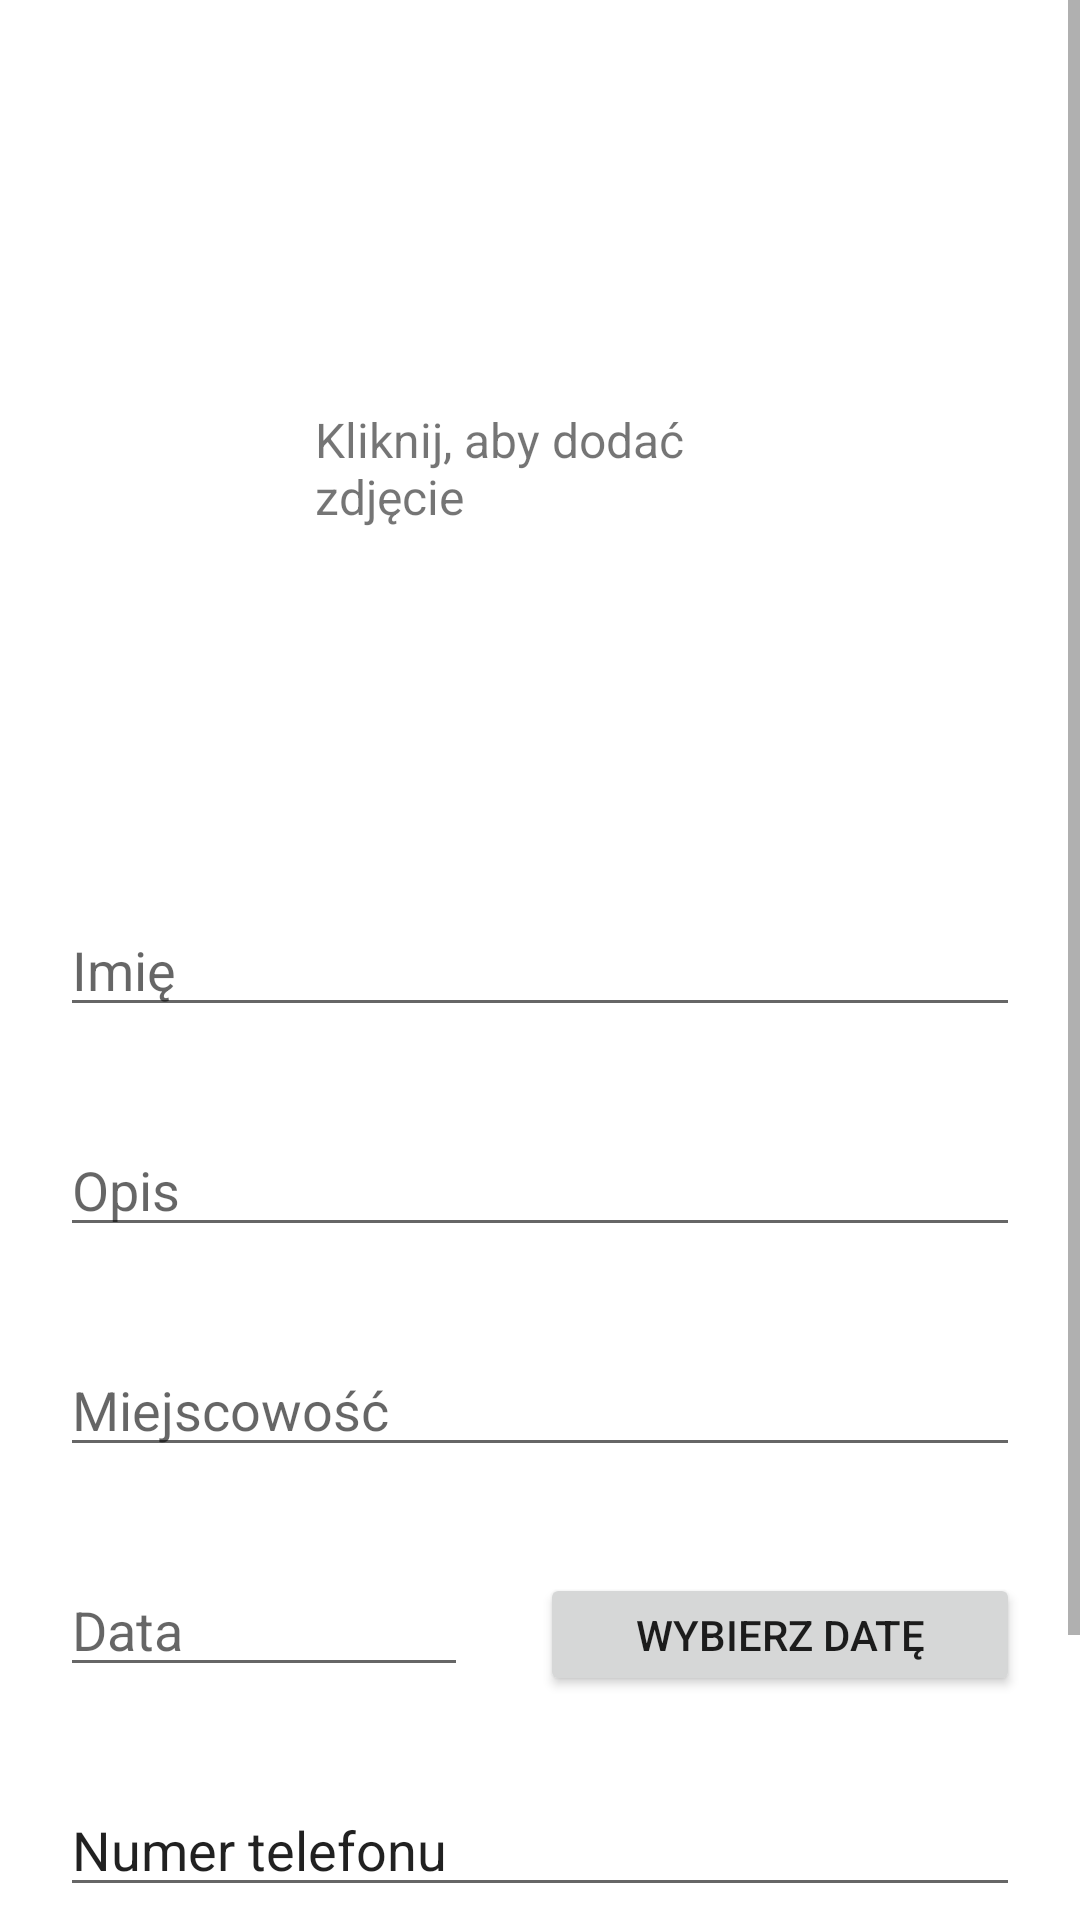

Here is an Android app screen rendered from its layout file. Give the layout XML and the strings, colors and styles it references.
<!-- AndroidManifest.xml: application theme Theme.AnimalsAndroid -->
<!-- res/layout/activity_add_missing_report.xml -->
<?xml version="1.0" encoding="utf-8"?>
<ScrollView xmlns:android="http://schemas.android.com/apk/res/android"
        xmlns:app="http://schemas.android.com/apk/res-auto"
        xmlns:tools="http://schemas.android.com/tools"
        android:layout_width="match_parent"
        android:layout_height="wrap_content"
        android:fillViewport="true">

    <androidx.constraintlayout.widget.ConstraintLayout
    android:layout_width="match_parent"
    android:layout_height="match_parent"
    tools:context=".AddMissingReportActivity">

        <EditText
                android:id="@+id/editTextSpecies"
                android:layout_width="match_parent"
                android:layout_height="wrap_content"
                android:layout_marginLeft="20dp"
                android:layout_marginTop="60dp"
                android:layout_marginRight="20dp"
                android:hint="Imię"
                app:layout_constraintEnd_toEndOf="parent"
                app:layout_constraintStart_toStartOf="parent"
                app:layout_constraintTop_toBottomOf="@+id/imageView" />

    <EditText
            android:id="@+id/editTextLocality"
            android:layout_width="0dp"
            android:layout_height="wrap_content"
            android:hint="Miejscowość"
            app:layout_constraintTop_toBottomOf="@+id/editTextDesc"
            android:layout_marginTop="32dp"
            app:layout_constraintEnd_toEndOf="@+id/editTextDesc"
            app:layout_constraintStart_toStartOf="@+id/editTextDesc" />

    <EditText
            android:id="@+id/editTextDate"
            android:layout_width="0dp"
            android:layout_height="wrap_content"
            android:hint="Data"
            android:inputType="date"
            app:layout_constraintEnd_toStartOf="@+id/buttonPickDate"
            android:layout_marginEnd="24dp"
            app:layout_constraintTop_toBottomOf="@+id/editTextLocality"
            app:layout_constraintStart_toStartOf="@+id/editTextLocality"
            android:layout_marginTop="32dp" />

    <Button
            android:id="@+id/buttonAccept"
            android:layout_width="wrap_content"
            android:layout_height="wrap_content"
            android:layout_marginBottom="16dp"
            android:onClick="displayToastMsg"
            android:text="Zatwierdź"
            app:layout_constraintBottom_toBottomOf="parent"
            app:layout_constraintTop_toBottomOf="@+id/editTextPhoneNumber"
            app:layout_constraintStart_toStartOf="@+id/editTextPhoneNumber"
            app:layout_constraintEnd_toEndOf="@+id/editTextPhoneNumber"
            android:layout_marginTop="52dp" />

    <ImageView
        android:id="@+id/imageView"
        android:layout_width="157dp"
        android:layout_height="157dp"
        android:layout_marginStart="16dp"
        android:layout_marginTop="84dp"
        android:layout_marginEnd="16dp"
        android:scaleType="centerCrop"
        android:onClick="pickedPhoto"
        app:layout_constraintEnd_toEndOf="parent"
        app:layout_constraintHorizontal_bias="0.498"
        app:layout_constraintStart_toStartOf="parent"
        app:layout_constraintTop_toTopOf="parent"
        app:srcCompat="@drawable/ic_launcher_background" />

    <TextView
        android:id="@+id/textViewAddPhoto"
        android:layout_width="149dp"
        android:layout_height="54dp"
        android:layout_marginStart="8dp"
        android:layout_marginTop="16dp"
        android:layout_marginEnd="8dp"
        android:layout_marginBottom="16dp"
        android:text="Kliknij, aby dodać zdjęcie"
        android:textSize="16sp"
        app:layout_constraintBottom_toBottomOf="@+id/imageView"
        app:layout_constraintEnd_toEndOf="@+id/imageView"
        app:layout_constraintStart_toStartOf="@+id/imageView"
        app:layout_constraintTop_toTopOf="@+id/imageView" />

    <EditText
            android:id="@+id/editTextDesc"
            android:layout_width="0dp"
            android:layout_height="wrap_content"
            android:hint="Opis"
            android:ems="10"
            android:gravity="start|top"
            android:inputType="textMultiLine"
            app:layout_constraintTop_toBottomOf="@+id/editTextSpecies"
            android:layout_marginTop="32dp"
            app:layout_constraintEnd_toEndOf="@+id/editTextSpecies"
            app:layout_constraintStart_toStartOf="@+id/editTextSpecies" />

    <Button
            android:text="Wybierz datę"
            android:layout_width="160dp"
            android:layout_height="41dp"
            android:id="@+id/buttonPickDate"
            android:onClick="pickDate"
            app:layout_constraintBaseline_toBaselineOf="@+id/editTextDate"
            app:layout_constraintEnd_toEndOf="@+id/editTextLocality" />

        <EditText
                android:layout_width="0dp"
                android:layout_height="wrap_content"
                android:inputType="phone"
                android:ems="10"
                android:id="@+id/editTextPhoneNumber"
                app:layout_constraintTop_toBottomOf="@+id/editTextDate"
                app:layout_constraintStart_toStartOf="@+id/editTextDate"
                app:layout_constraintEnd_toEndOf="@+id/buttonPickDate"
                android:layout_marginTop="32dp"
                android:text="Numer telefonu" />


    </androidx.constraintlayout.widget.ConstraintLayout>
</ScrollView>
<!-- resources referenced by this layout -->
<resources>
  <style name="Theme.AnimalsAndroid" parent="Theme.MaterialComponents.DayNight.DarkActionBar">
          
          <item name="colorPrimary">@color/purple_500</item>
          <item name="colorPrimaryVariant">@color/purple_700</item>
          <item name="colorOnPrimary">@color/white</item>
          
          <item name="colorSecondary">@color/teal_200</item>
          <item name="colorSecondaryVariant">@color/teal_700</item>
          <item name="colorOnSecondary">@color/black</item>
          
          <item name="android:statusBarColor">?attr/colorPrimaryVariant</item>
          
      </style>
  <!-- not gathered from this repository: default colours our renderer supplied (Android Studio template values) -->
  <color name="purple_500">#FF6200EE</color>
  <color name="purple_700">#FF3700B3</color>
  <color name="teal_200">#FF03DAC5</color>
  <color name="teal_700">#FF018786</color>
  <color name="black">#FF000000</color>
  <color name="white">#FFFFFFFF</color>
</resources>
